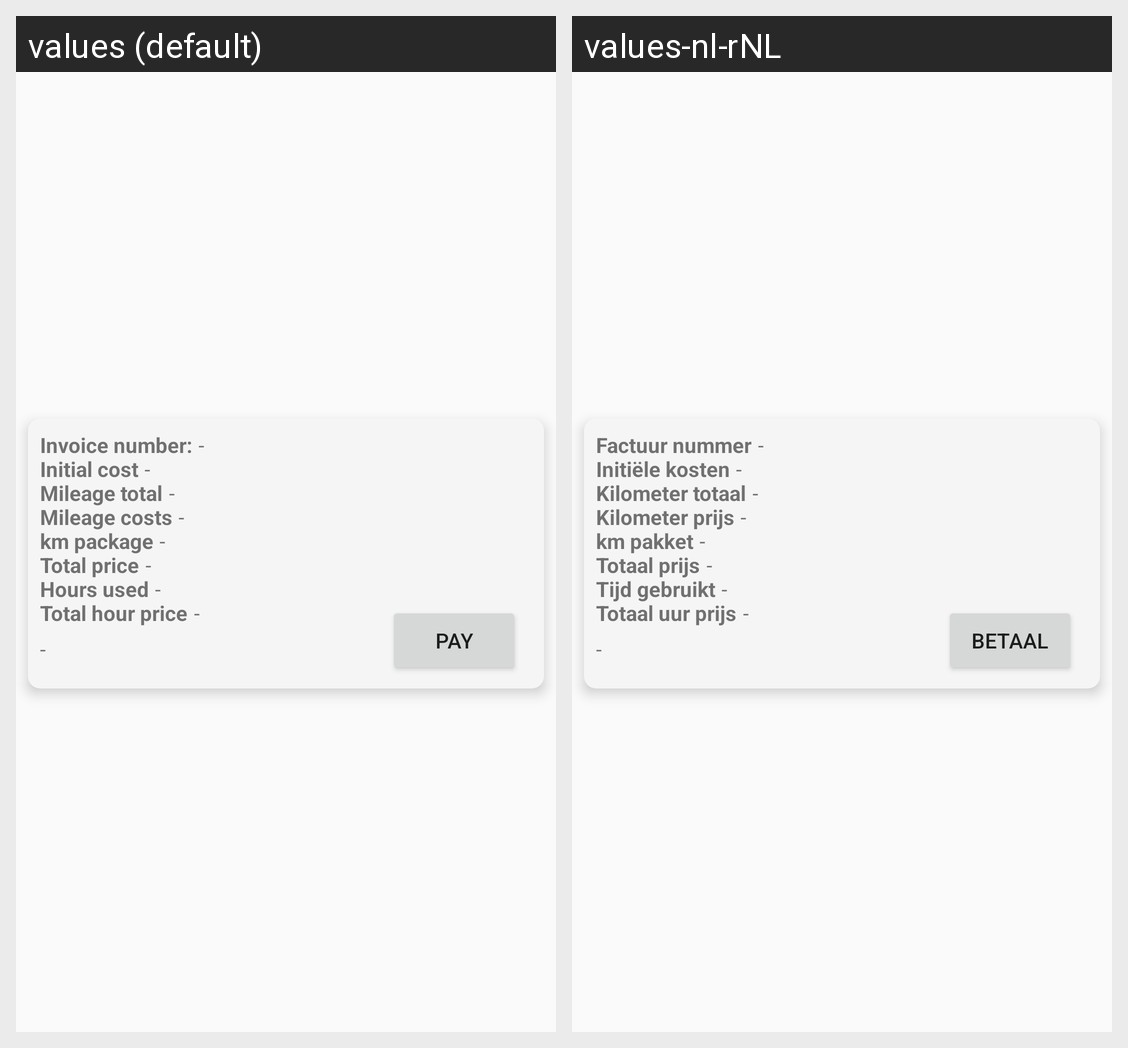

Locale-by-locale string values for the Android screen shown in this grid:
Android screen res/layout/invoice_info_row.xml rendered under 2 locales, left to right: values (default), values-nl-rNL. Device: Nexus 5 (rendered at 1080×1920; each locale shown at half size, 540×960, under a caption strip naming it); theme Theme.BSSCarRent.
Strings drawn on this screen, with the default value and each locale's value (text and hints the layout hard-codes, and strings that could not be matched under every locale, appear in the picture but are not listed):

invoice_id
  values: Invoice number:
  values-nl-rNL: Factuur nummer

empty_invoiceid
  values: -
  values-nl-rNL: -

invoice_initialcost
  values: Initial cost
  values-nl-rNL: Initiële kosten

empty_invoiceinitialcost
  values: -
  values-nl-rNL: -

invoice_mileagetotal
  values: Mileage total
  values-nl-rNL: Kilometer totaal

empty_invoicemileagetotal
  values: -
  values-nl-rNL: -

invoice_mileagecosts
  values: Mileage costs
  values-nl-rNL: Kilometer prijs

empty_invoicemileagecosts
  values: -
  values-nl-rNL: -

invoice_kmpackage
  values: km package
  values-nl-rNL: km pakket

empty_invoicekmpackage
  values: -
  values-nl-rNL: -

invoice_totalprice
  values: Total price
  values-nl-rNL: Totaal prijs

empty_invoicetotalprice
  values: -
  values-nl-rNL: -

invoice_totalhoursused
  values: Hours used
  values-nl-rNL: Tijd gebruikt

empty_invoicetotalhoursused
  values: -
  values-nl-rNL: -

invoice_totalhourprice
  values: Total hour price
  values-nl-rNL: Totaal uur prijs

empty_invoicetotalhourprice
  values: -
  values-nl-rNL: -

empty_invoiceispayd
  values: -
  values-nl-rNL: -

action_pay_invoice
  values: Pay
  values-nl-rNL: Betaal
